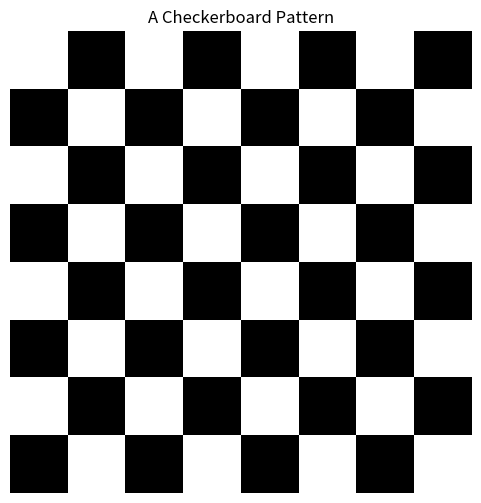

Reproduce this figure in Python.
### a simple checkerboard
import numpy as np
import matplotlib.pyplot as plt
def generate_checkerboard(size=64, num_squares=8):
    
    # Generates a checkerboard pattern image of size (size x size).
    
    block_size = size // num_squares
    image = np.zeros((size, size))
    
    for i in range(num_squares):
        for j in range(num_squares):
            if (i + j) % 2 == 0:
                image[i * block_size:(i + 1) * block_size, j * block_size:(j + 1) * block_size] = 1

    return image

### Generate checkerboard image
checkerboard = generate_checkerboard()

### Plot checkerboard
plt.figure(figsize=(6,6))
plt.imshow(checkerboard, cmap="gray", interpolation="nearest")
plt.axis("off")
plt.title("A Checkerboard Pattern")